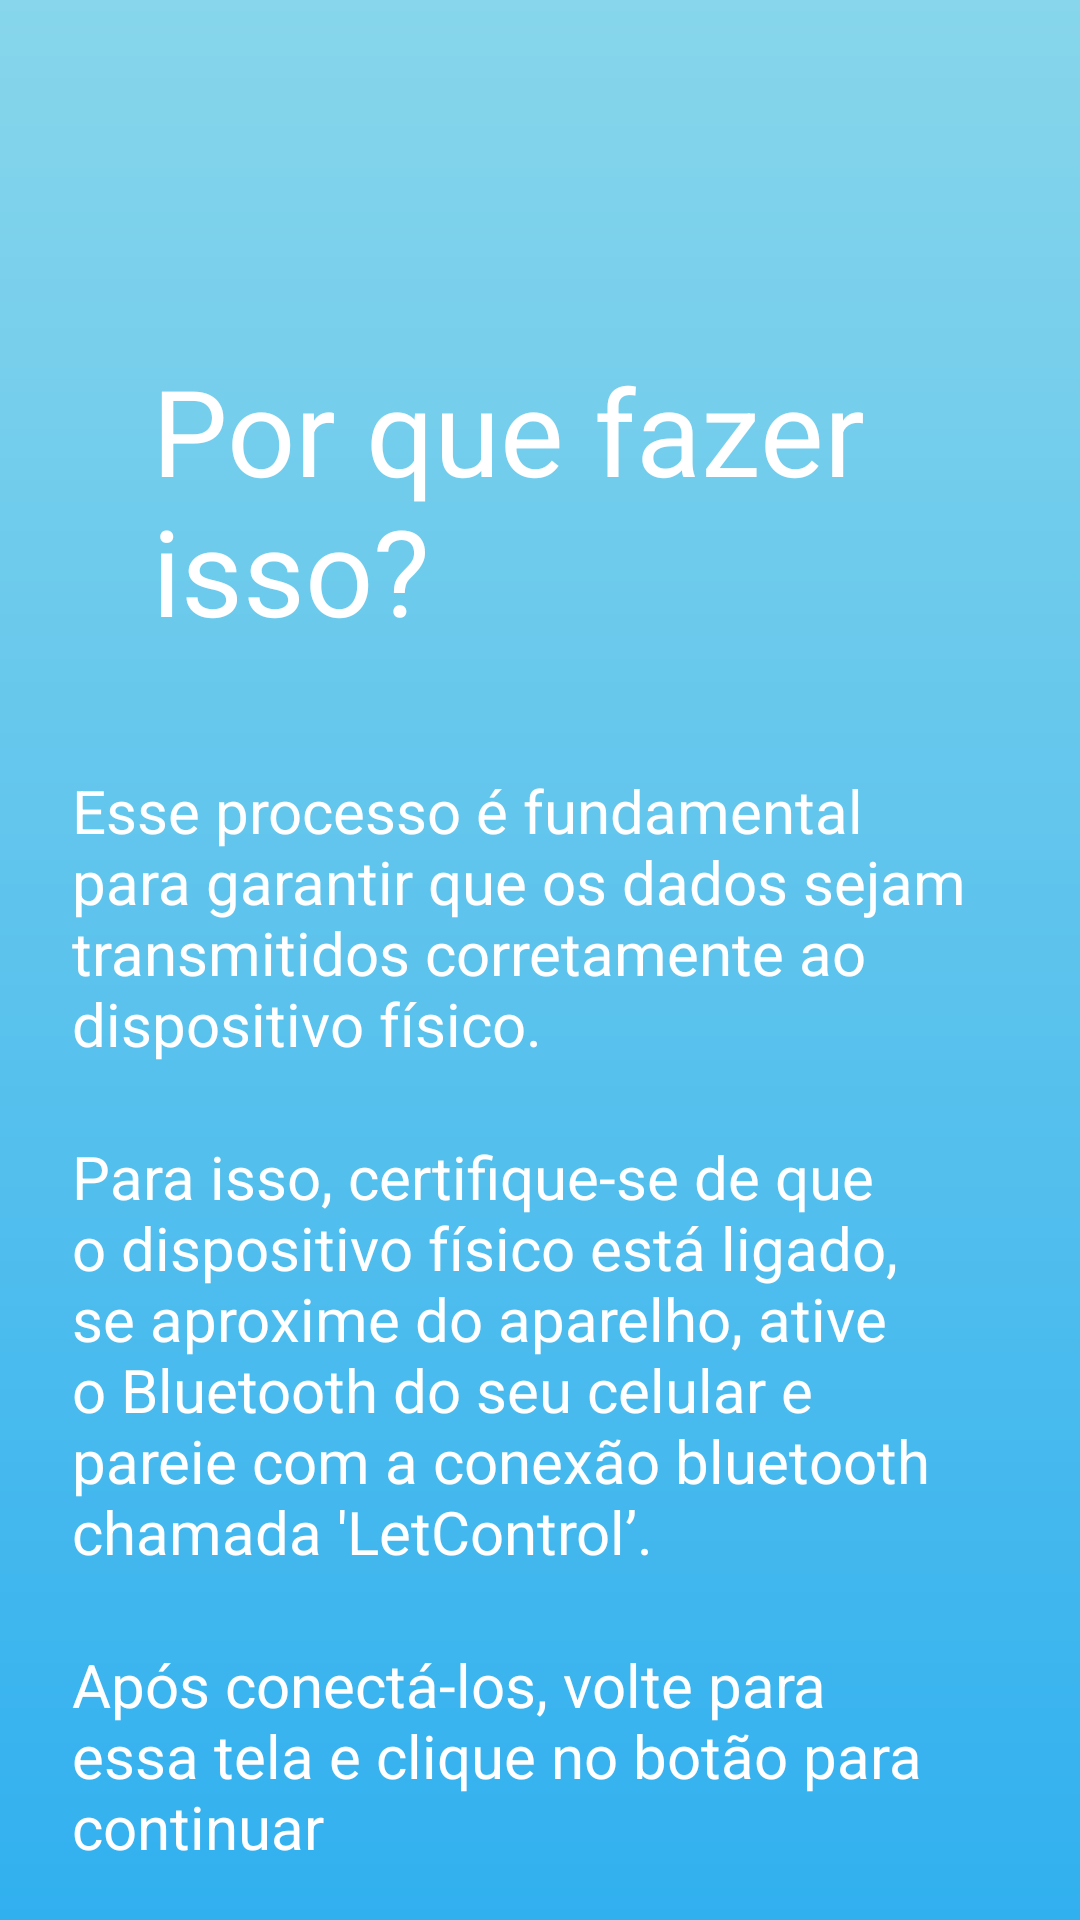

Layout XML and referenced resources for this Android screen:
<!-- AndroidManifest.xml: application theme Theme.LetControl -->
<!-- res/layout/fragment_motivo_tutorial_3_.xml -->
<?xml version="1.0" encoding="utf-8"?>
<FrameLayout xmlns:android="http://schemas.android.com/apk/res/android"
    xmlns:app="http://schemas.android.com/apk/res-auto"
    xmlns:tools="http://schemas.android.com/tools"
    android:layout_width="match_parent"
    android:layout_height="match_parent"
    tools:context=".Motivo_tutorial_3_Fragment">

    <androidx.constraintlayout.widget.ConstraintLayout
        android:layout_width="match_parent"
        android:layout_height="match_parent"
        android:background="@drawable/background_tela1_tutorial">

        <TextView
            android:id="@+id/textView34"
            android:layout_width="256dp"
            android:layout_height="wrap_content"
            android:layout_marginStart="24dp"
            android:layout_marginTop="40dp"
            android:text="Por que fazer isso?"
            android:textColor="@color/white"
            android:textSize="40sp"
            app:layout_constraintEnd_toStartOf="@+id/imageView13"
            app:layout_constraintHorizontal_bias="0.5"
            app:layout_constraintStart_toStartOf="parent"
            app:layout_constraintTop_toTopOf="@+id/guideline15" />

        <ImageView
            android:id="@+id/imageView13"
            android:layout_width="wrap_content"
            android:layout_height="wrap_content"
            android:src="@drawable/blur_blue_right2"
            app:layout_constraintEnd_toEndOf="parent"
            app:layout_constraintHorizontal_bias="0.5"
            app:layout_constraintStart_toEndOf="@+id/textView34"
            app:layout_constraintTop_toTopOf="@+id/guideline15" />

        <ImageView
            android:id="@+id/imageView14"
            android:layout_width="wrap_content"
            android:layout_height="wrap_content"
            android:src="@drawable/blur_blue_lefttop_2"
            app:layout_constraintStart_toStartOf="parent"
            app:layout_constraintTop_toTopOf="parent" />

        <androidx.constraintlayout.widget.Guideline
            android:id="@+id/guideline15"
            android:layout_width="wrap_content"
            android:layout_height="wrap_content"
            android:orientation="horizontal"
            app:layout_constraintGuide_percent="0.12" />

        <TextView
            android:id="@+id/textView35"
            android:layout_width="0dp"
            android:layout_height="wrap_content"
            android:layout_marginStart="24dp"
            android:layout_marginTop="40dp"
            android:layout_marginEnd="24dp"
            android:text="Esse processo é fundamental para garantir que os dados sejam transmitidos corretamente ao dispositivo físico."
            android:textColor="@color/white"
            android:textSize="20sp"
            app:layout_constraintEnd_toEndOf="parent"
            app:layout_constraintStart_toStartOf="parent"
            app:layout_constraintTop_toBottomOf="@+id/textView34" />

        <TextView
            android:id="@+id/textView36"
            android:layout_width="0dp"
            android:layout_height="wrap_content"
            android:layout_marginStart="24dp"
            android:layout_marginTop="24dp"
            android:layout_marginEnd="24dp"
            android:text="Para isso, certifique-se de que o dispositivo físico está ligado, se aproxime do aparelho, ative o Bluetooth do seu celular e pareie com a conexão bluetooth chamada 'LetControl’."
            android:textColor="@color/white"
            android:textSize="20sp"
            app:layout_constraintEnd_toEndOf="parent"
            app:layout_constraintStart_toStartOf="parent"
            app:layout_constraintTop_toBottomOf="@+id/textView35" />

        <TextView
            android:id="@+id/textView37"
            android:layout_width="0dp"
            android:layout_height="wrap_content"
            android:layout_marginStart="24dp"
            android:layout_marginTop="24dp"
            android:layout_marginEnd="24dp"
            android:text="Após conectá-los, volte para essa tela e clique no botão para continuar"
            android:textColor="@color/white"
            android:textSize="20sp"
            app:layout_constraintEnd_toEndOf="parent"
            app:layout_constraintStart_toStartOf="parent"
            app:layout_constraintTop_toBottomOf="@+id/textView36" />

    </androidx.constraintlayout.widget.ConstraintLayout>
</FrameLayout>
<!-- resources referenced by this layout -->
<resources>
  <color name="white">#FFFFFFFF</color>
  <!-- drawable background_tela1_tutorial (drawable) -->
  <?xml version="1.0" encoding="utf-8"?>
  <shape xmlns:android="http://schemas.android.com/apk/res/android">
      <gradient android:startColor="#87D6EB"
          android:endColor="#31B0EF"
          android:angle="@integer/material_motion_duration_short_2"/>
  
  </shape>
  <style name="Theme.LetControl" parent="Base.Theme.LetControl" />
  <style name="Base.Theme.LetControl" parent="Theme.Material3.DayNight.NoActionBar">
          
          </style>
</resources>
